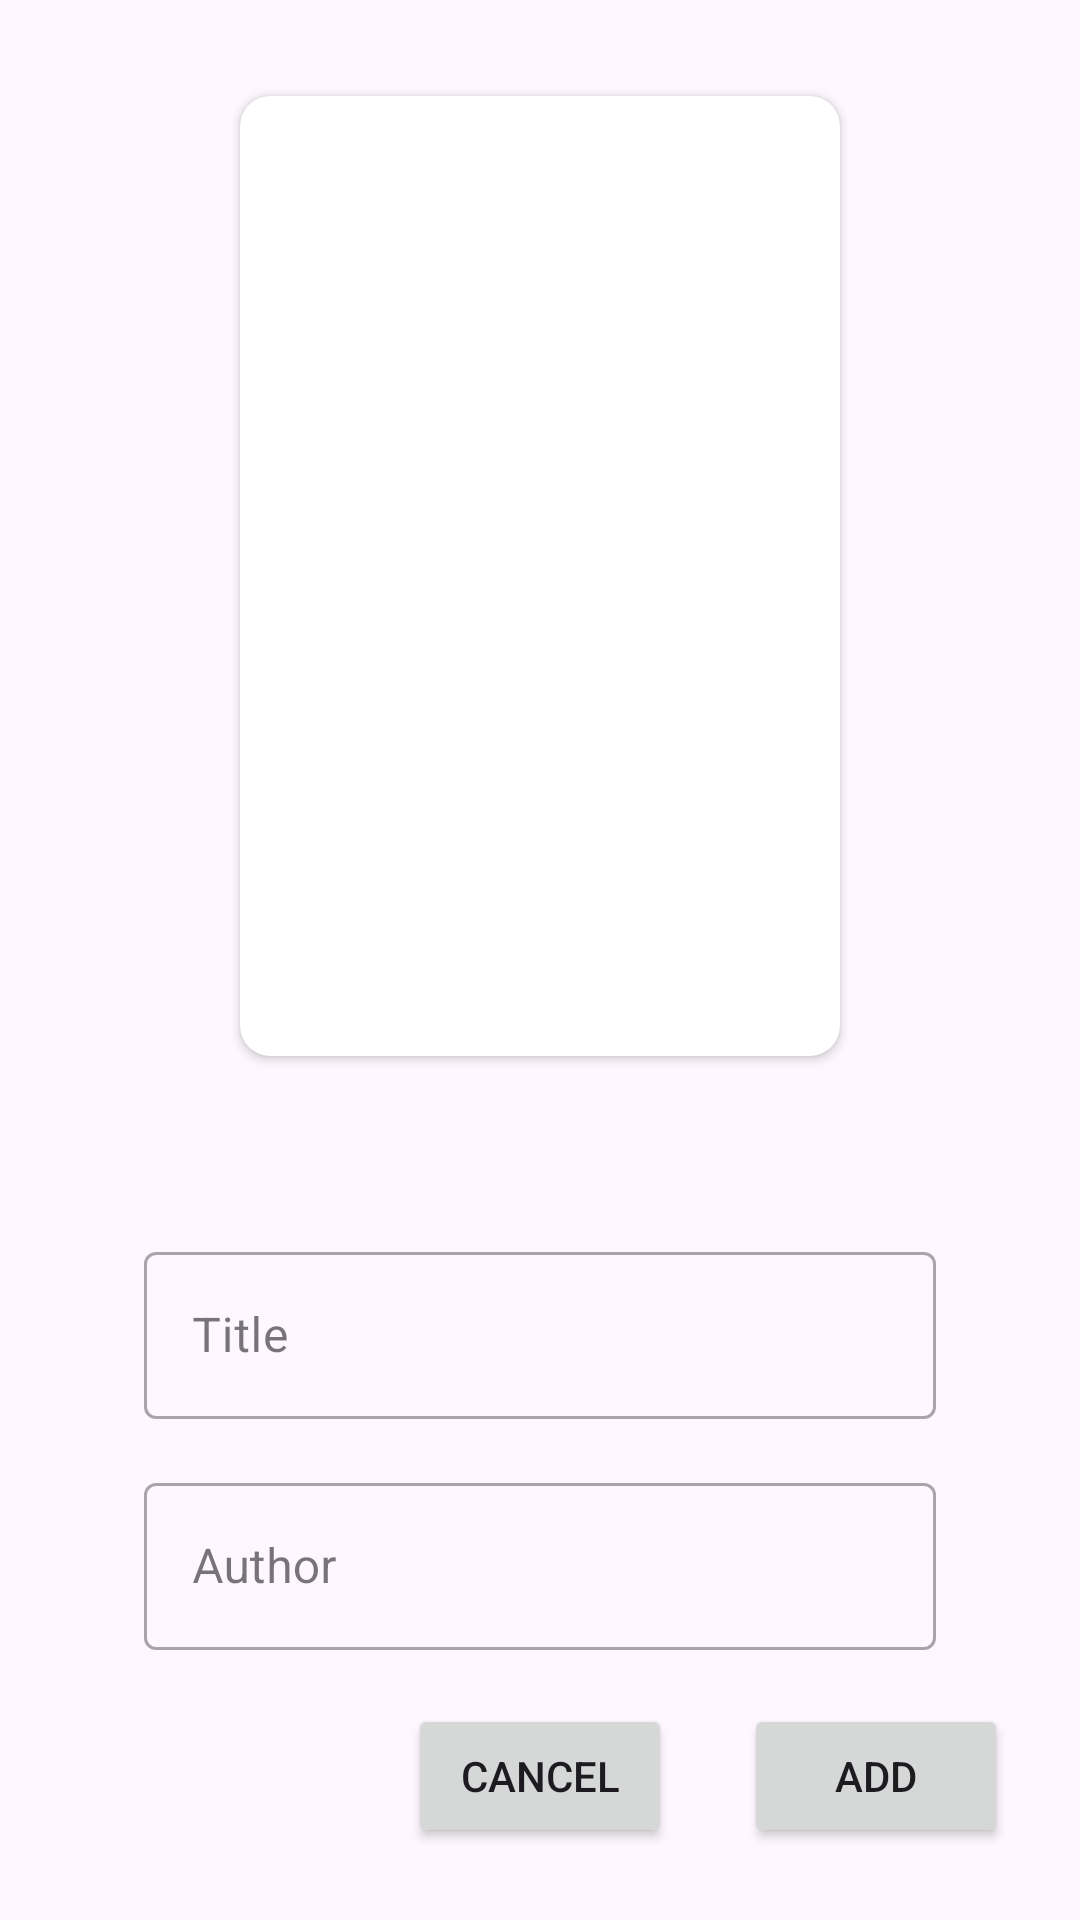

Write the Android layout XML for this screen, with the resource values it uses.
<!-- AndroidManifest.xml: application theme Theme.App_SQL -->
<!-- res/layout/fragment_add.xml -->
<?xml version="1.0" encoding="utf-8"?>
<androidx.constraintlayout.widget.ConstraintLayout xmlns:android="http://schemas.android.com/apk/res/android"
    xmlns:app="http://schemas.android.com/apk/res-auto"
    xmlns:tools="http://schemas.android.com/tools"
    android:id="@+id/frameLayout2"
    android:layout_width="match_parent"
    android:layout_height="match_parent"
    tools:context=".ui.AddFragment">

    <com.google.android.material.textfield.TextInputLayout
        android:id="@+id/add_tilTitle"
        style="@style/Widget.MaterialComponents.TextInputLayout.OutlinedBox"
        android:layout_width="match_parent"
        android:layout_height="wrap_content"
        android:layout_marginHorizontal="48dp"
        android:layout_marginTop="60dp"
        app:layout_constraintEnd_toEndOf="parent"
        app:layout_constraintStart_toStartOf="parent"
        app:layout_constraintTop_toBottomOf="@+id/cv_add_picture">

        <com.google.android.material.textfield.TextInputEditText
            android:id="@+id/add_textInputTitle"
            android:layout_width="match_parent"
            android:layout_height="wrap_content"
            android:hint="@string/title" />
    </com.google.android.material.textfield.TextInputLayout>

    <com.google.android.material.textfield.TextInputLayout
        android:id="@+id/add_tilAuthor"
        style="@style/Widget.MaterialComponents.TextInputLayout.OutlinedBox"
        android:layout_width="match_parent"
        android:layout_height="wrap_content"
        android:layout_marginHorizontal="48dp"
        android:layout_marginTop="16dp"
        app:layout_constraintEnd_toEndOf="parent"
        app:layout_constraintStart_toStartOf="parent"
        app:layout_constraintTop_toBottomOf="@+id/add_tilTitle">

        <com.google.android.material.textfield.TextInputEditText
            android:id="@+id/add_textInputAuthor"
            android:layout_width="match_parent"
            android:layout_height="wrap_content"
            android:hint="@string/author" />
    </com.google.android.material.textfield.TextInputLayout>

    <Button
        android:id="@+id/btn_cancel"
        android:layout_width="wrap_content"
        android:layout_height="wrap_content"
        android:layout_marginEnd="24dp"
        android:layout_marginBottom="24dp"
        android:text="@string/cancel"
        app:layout_constraintBottom_toBottomOf="parent"
        app:layout_constraintEnd_toStartOf="@+id/btn_add" />

    <Button
        android:id="@+id/btn_add"
        android:layout_width="wrap_content"
        android:layout_height="wrap_content"
        android:layout_marginEnd="24dp"
        android:layout_marginBottom="24dp"
        android:text="@string/add"
        app:layout_constraintBottom_toBottomOf="parent"
        app:layout_constraintEnd_toEndOf="parent" />

    <Spinner
        android:id="@+id/spinner"
        android:layout_width="wrap_content"
        android:layout_height="wrap_content"
        android:layout_margin="16dp"
        android:layout_marginTop="16dp"
        app:layout_constraintEnd_toEndOf="parent"
        app:layout_constraintHorizontal_bias="0.877"
        app:layout_constraintStart_toStartOf="parent"
        app:layout_constraintTop_toBottomOf="@+id/add_tilAuthor" />

    <androidx.cardview.widget.CardView
        android:id="@+id/cv_add_picture"
        android:layout_width="200dp"
        android:layout_height="320dp"
        android:layout_marginTop="32dp"
        app:cardCornerRadius="10dp"
        app:layout_constraintEnd_toEndOf="parent"
        app:layout_constraintStart_toStartOf="parent"
        app:layout_constraintTop_toTopOf="parent">

        <androidx.constraintlayout.widget.ConstraintLayout
            android:layout_width="match_parent"
            android:layout_height="match_parent">

            <ImageView
                android:id="@+id/iv_add_picture"
                android:layout_width="80dp"
                android:layout_height="80dp"
                android:src="@drawable/baseline_add_circle_outline_24"
                app:layout_constraintBottom_toBottomOf="parent"
                app:layout_constraintEnd_toEndOf="parent"
                app:layout_constraintStart_toStartOf="parent"
                app:layout_constraintTop_toTopOf="parent" />
        </androidx.constraintlayout.widget.ConstraintLayout>

    </androidx.cardview.widget.CardView>

</androidx.constraintlayout.widget.ConstraintLayout>
<!-- resources referenced by this layout -->
<resources>
  <string name="add">add</string>
  <string name="author">Author</string>
  <string name="cancel">cancel</string>
  <string name="title">Title</string>
  <style name="Theme.App_SQL" parent="Base.Theme.App_SQL" />
  <style name="Base.Theme.App_SQL" parent="Theme.Material3.DayNight.NoActionBar">
          
          
      </style>
</resources>
